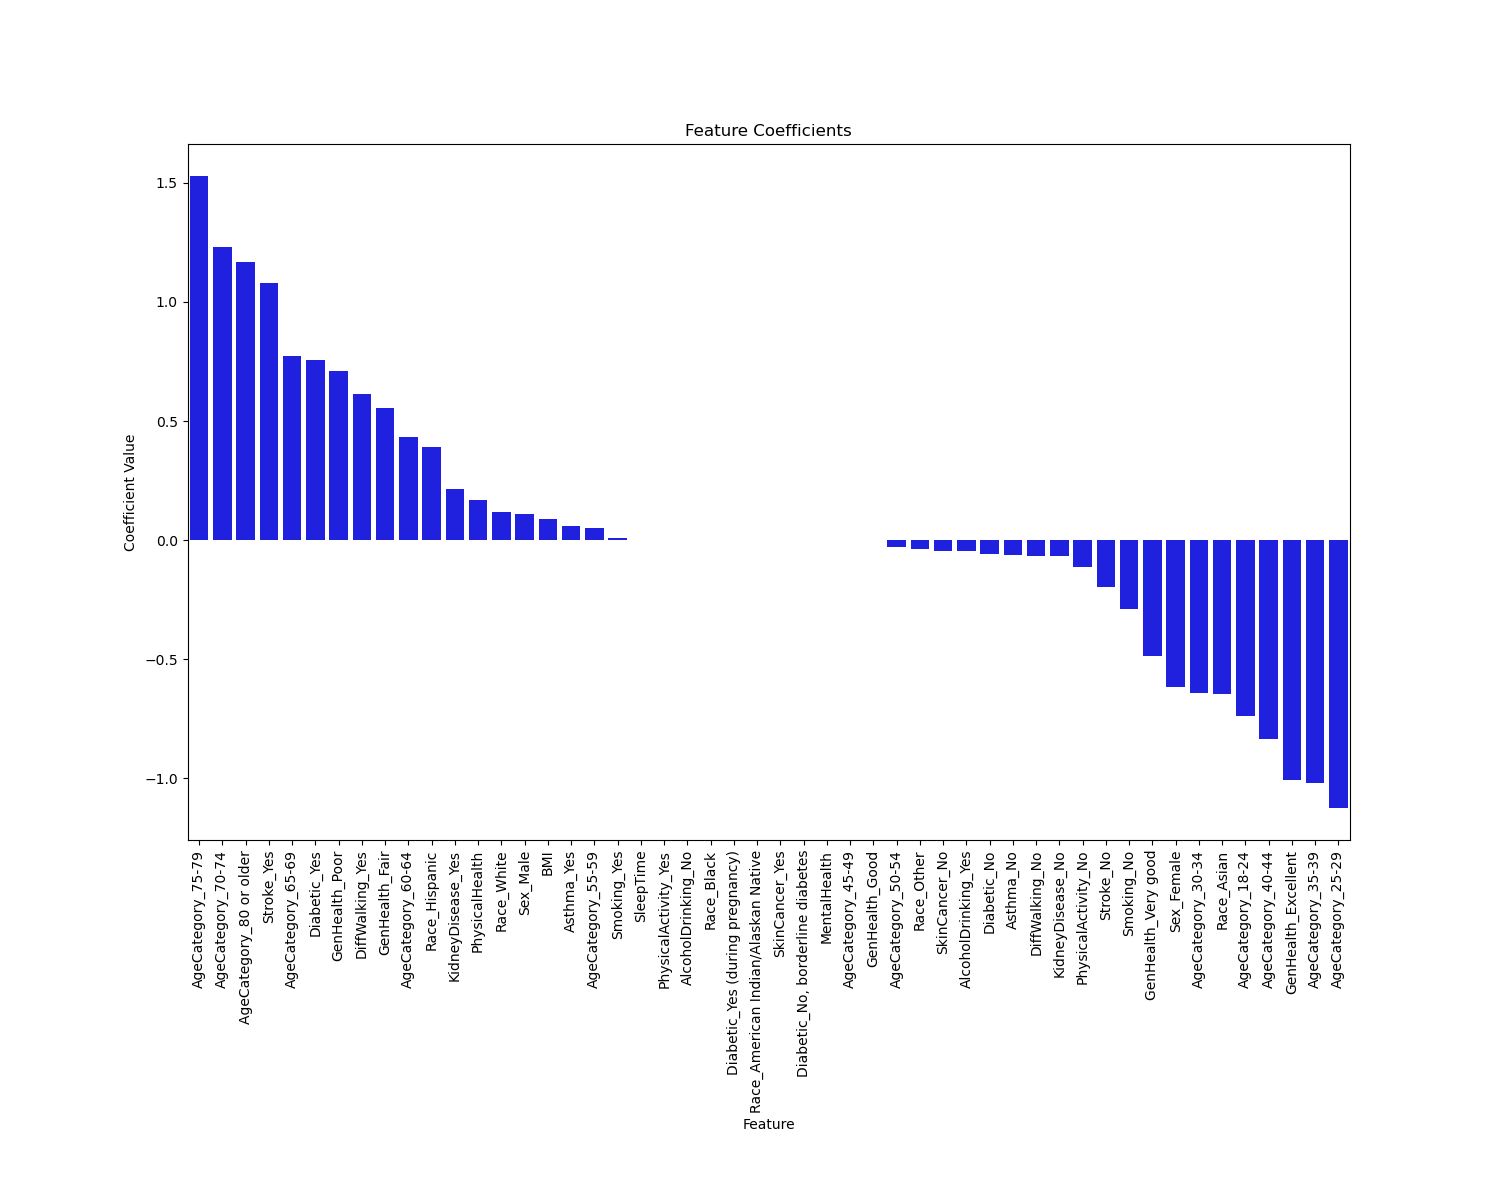

The table this chart was drawn from, first rows:
, Coefficients
AgeCategory_75-79, 1.531
AgeCategory_70-74, 1.232
AgeCategory_80 or older, 1.169
Stroke_Yes, 1.08
AgeCategory_65-69, 0.7746
Diabetic_Yes, 0.758
GenHealth_Poor, 0.7092
DiffWalking_Yes, 0.6137
GenHealth_Fair, 0.5535
AgeCategory_60-64, 0.4342
Race_Hispanic, 0.391
KidneyDisease_Yes, 0.2156
PhysicalHealth, 0.1674
Race_White, 0.1183
Sex_Male, 0.11
BMI, 0.08844
Asthma_Yes, 0.06098
AgeCategory_55-59, 0.05063
Smoking_Yes, 0.007635
SleepTime, 0.001964
PhysicalActivity_Yes, 0.0
AlcoholDrinking_No, 0.0
Race_Black, 0.0
Diabetic_Yes (during pregnancy), 0.0
Race_American Indian/Alaskan Native, 0.0
SkinCancer_Yes, 0.0
Diabetic_No, borderline diabetes, 0.0
MentalHealth, 0.0
AgeCategory_45-49, 0.0
GenHealth_Good, 0.0
AgeCategory_50-54, -0.02715
Race_Other, -0.03564
SkinCancer_No, -0.04668
AlcoholDrinking_Yes, -0.04755
Diabetic_No, -0.0588
Asthma_No, -0.06087
DiffWalking_No, -0.06516
KidneyDisease_No, -0.06836
PhysicalActivity_No, -0.1122
Stroke_No, -0.197
Smoking_No, -0.2914
GenHealth_Very good, -0.4866
Sex_Female, -0.6161
AgeCategory_30-34, -0.6423
Race_Asian, -0.6469
AgeCategory_18-24, -0.7406
AgeCategory_40-44, -0.8351
GenHealth_Excellent, -1.008
AgeCategory_35-39, -1.019
AgeCategory_25-29, -1.127
